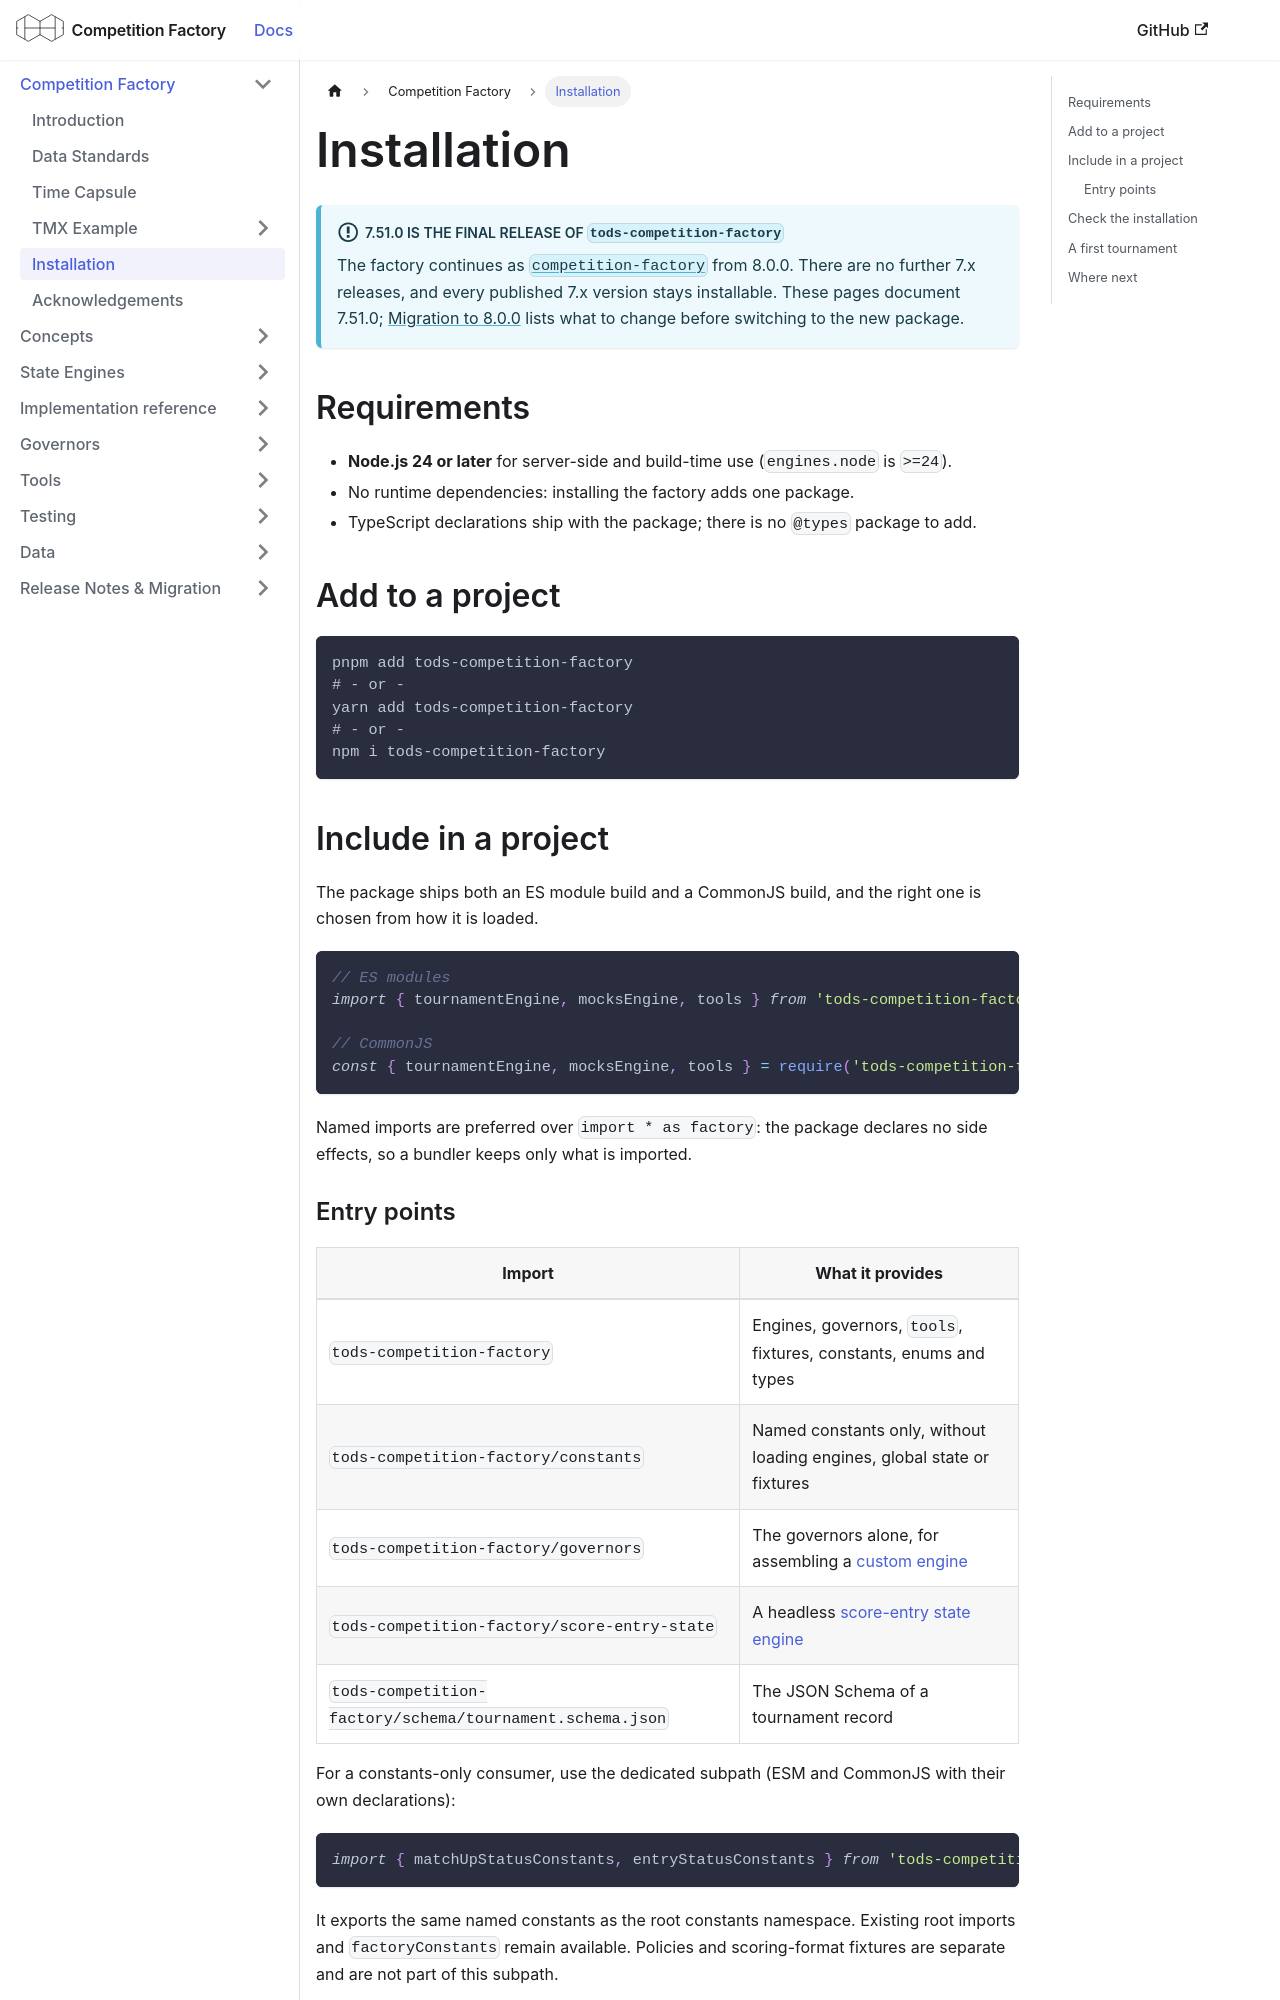

repository: CourtHive/competition-factory · page: docs/installation/index.html · generator: docusaurus

---
title: Installation
---

## Requirements

- **Node.js 24 or later** for server-side and build-time use (`engines.node` is `>=24`).
- No runtime dependencies: installing the factory adds one package.
- TypeScript declarations ship with the package; there is no `@types` package to add.

## Add to a project

```sh
pnpm add tods-competition-factory
# - or -
yarn add tods-competition-factory
# - or -
npm i tods-competition-factory
```

## Include in a project

The package ships both an ES module build and a CommonJS build, and the right one is chosen from how it is loaded.

```js
// ES modules
import { tournamentEngine, mocksEngine, tools } from 'tods-competition-factory';

// CommonJS
const { tournamentEngine, mocksEngine, tools } = require('tods-competition-factory');
```

Named imports are preferred over `import * as factory`: the package declares no side effects, so a bundler keeps only
what is imported.
